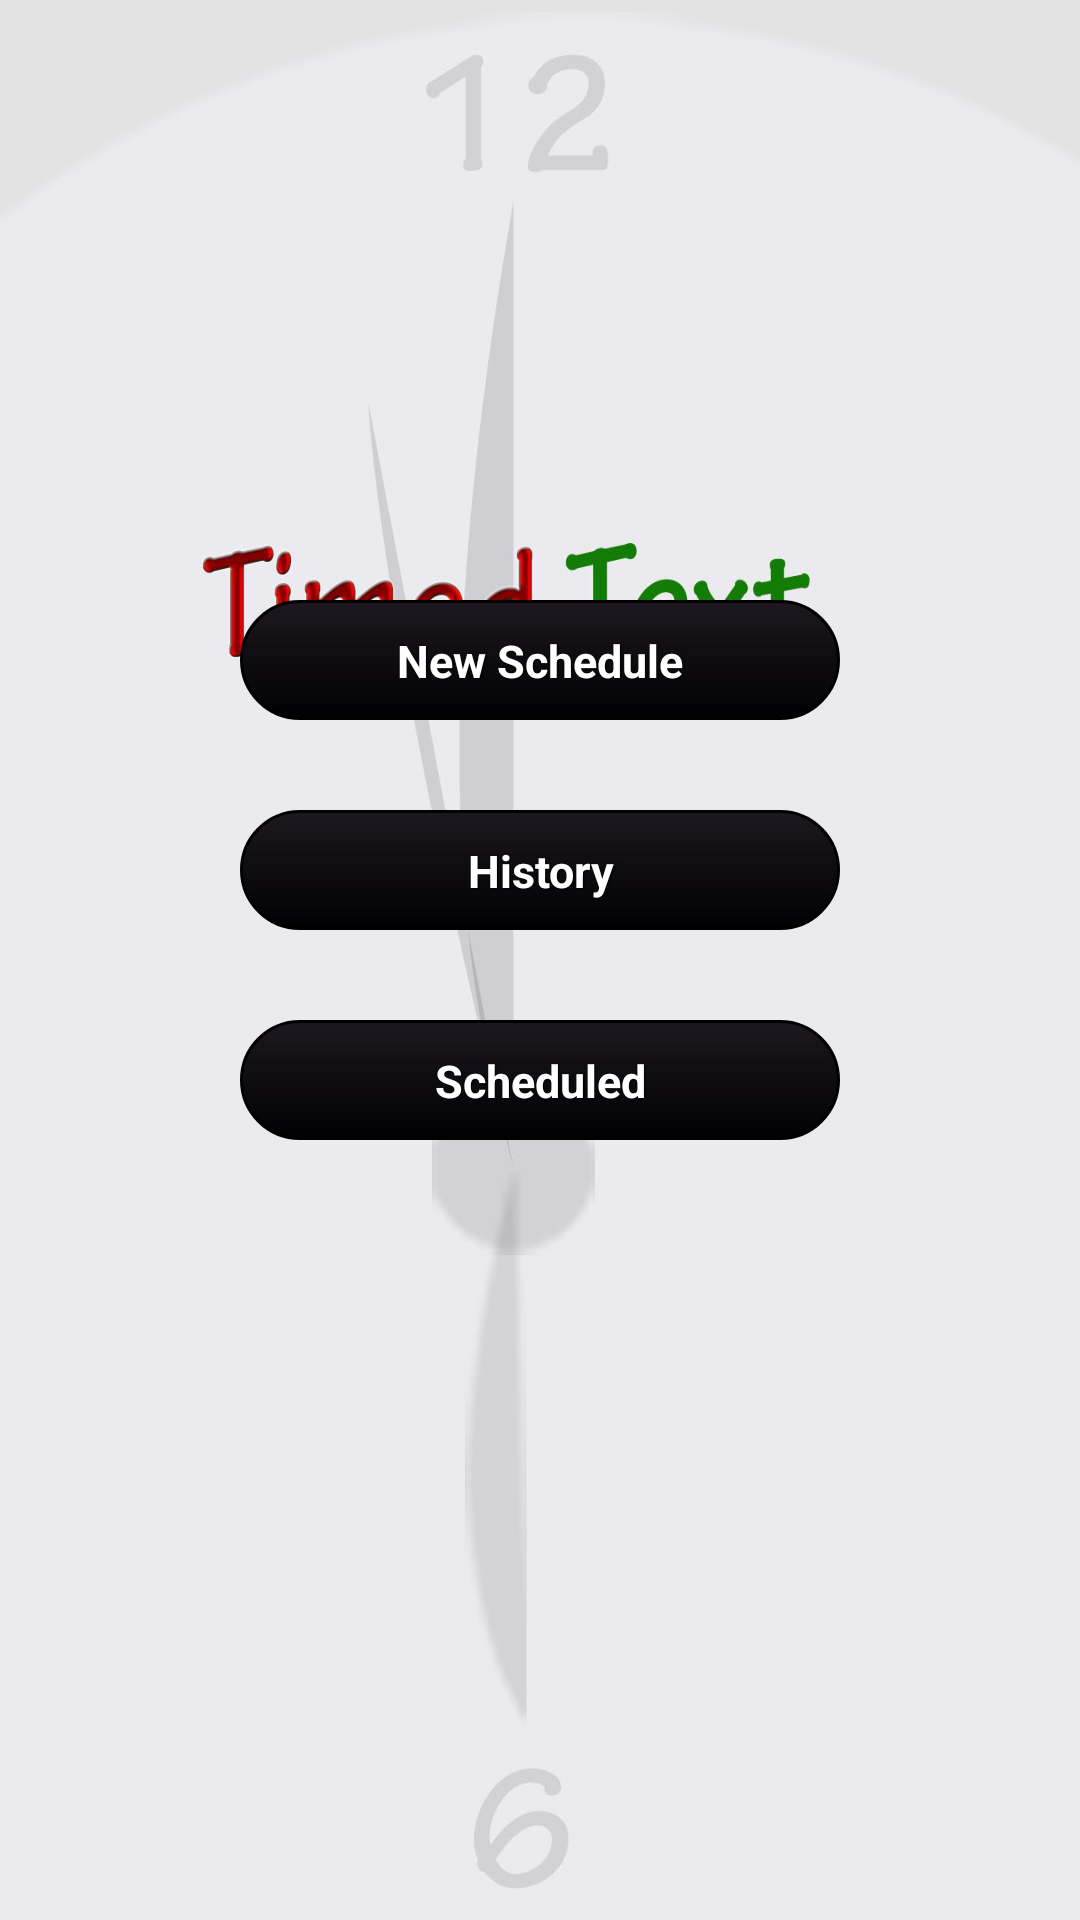

Produce the Android XML layout that renders to this screen, including the resource entries it uses.
<!-- AndroidManifest.xml: application theme AppTheme -->
<!-- res/layout/openingpage.xml -->
<?xml version="1.0" encoding="utf-8"?>
<LinearLayout xmlns:android="http://schemas.android.com/apk/res/android"
    android:layout_width="match_parent"
    android:layout_height="match_parent"
    android:background="@drawable/bg3"
    android:orientation="vertical" >
    
    <RelativeLayout
            android:layout_width="match_parent"
            android:layout_height="wrap_content" >
    <Button
			        android:id="@+id/new2"
			        android:layout_width="200dp"
			        android:layout_height="40dp"
			        android:layout_centerHorizontal="true"
			        android:layout_marginTop="200dp"
			        android:text="New Schedule"
			        style="@style/btnStyleHaiti"  />

	<Button
			        android:id="@+id/history"
			        android:layout_width="200dp"
			        android:layout_height="40dp"
			        android:layout_centerHorizontal="true"
			        android:layout_below="@+id/new2"
			        android:layout_marginTop="30dp"
			        android:text="History" 
			        style="@style/btnStyleHaiti"/>
	
	<Button
			        android:id="@+id/scheduled"
			        android:layout_width="200dp"
			        android:layout_height="40dp"
			        android:layout_centerHorizontal="true"
			        android:layout_below="@+id/history"
			        android:layout_marginTop="30dp"
			        android:text="Scheduled" 
			        style="@style/btnStyleHaiti"/>




</RelativeLayout>
</LinearLayout>
<!-- resources referenced by this layout -->
<resources>
  <!-- drawable bg3: png bitmap (drawable-hdpi, 215541 bytes) -->
  <style name="btnStyleHaiti" parent="@android:style/Widget.Button">
         <item name="android:textSize">15sp</item>
         <item name="android:textStyle">bold</item>
         <item name="android:textColor">#FFFFFF</item>
         <item name="android:gravity">center</item>
         <item name="android:shadowColor">#000000</item>
         <item name="android:shadowDx">1</item>
         <item name="android:shadowDy">1</item>
         <item name="android:shadowRadius">1</item>
         <item name="android:background">@drawable/custom_btn_haiti</item>
         <item name="android:padding">10dip</item>
     </style>
  <style name="AppTheme" parent="AppBaseTheme">
          
      </style>
  <!-- drawable custom_btn_haiti (drawable-hdpi) -->
  <?xml version="1.0" encoding="utf-8"?>
  <selector xmlns:android="http://schemas.android.com/apk/res/android" >
       <item android:state_pressed="true" >
           <shape android:shape="rectangle" android:innerRadiusRatio="60" >
               <corners android:radius="56dip" />
               <stroke android:width="1dip" android:color="#343333" />
               <gradient  android:angle="-90"  android:startColor="#2e2a30" android:endColor="#9e99a0"  />            
           </shape>
       </item>
      <item android:state_focused="true">
           <shape android:shape="rectangle" android:innerRadiusRatio="60" >
               <corners android:radius="56dip" />
               <stroke android:width="1dip" android:color="#000000" />
               <solid  android:color="#000002"/>       
           </shape>
       </item>  
      <item >
          <shape android:shape="rectangle" android:innerRadiusRatio="60" >
               <corners android:radius="56dip"  />
               <stroke android:width="1dip" android:color="#000000" />
               <gradient  android:angle="-90"  android:startColor="#1d181f" android:endColor="#000002" />            
           </shape>
       </item>
  </selector>
  <style name="AppBaseTheme" parent="android:Theme.Light">
          
      </style>
</resources>
